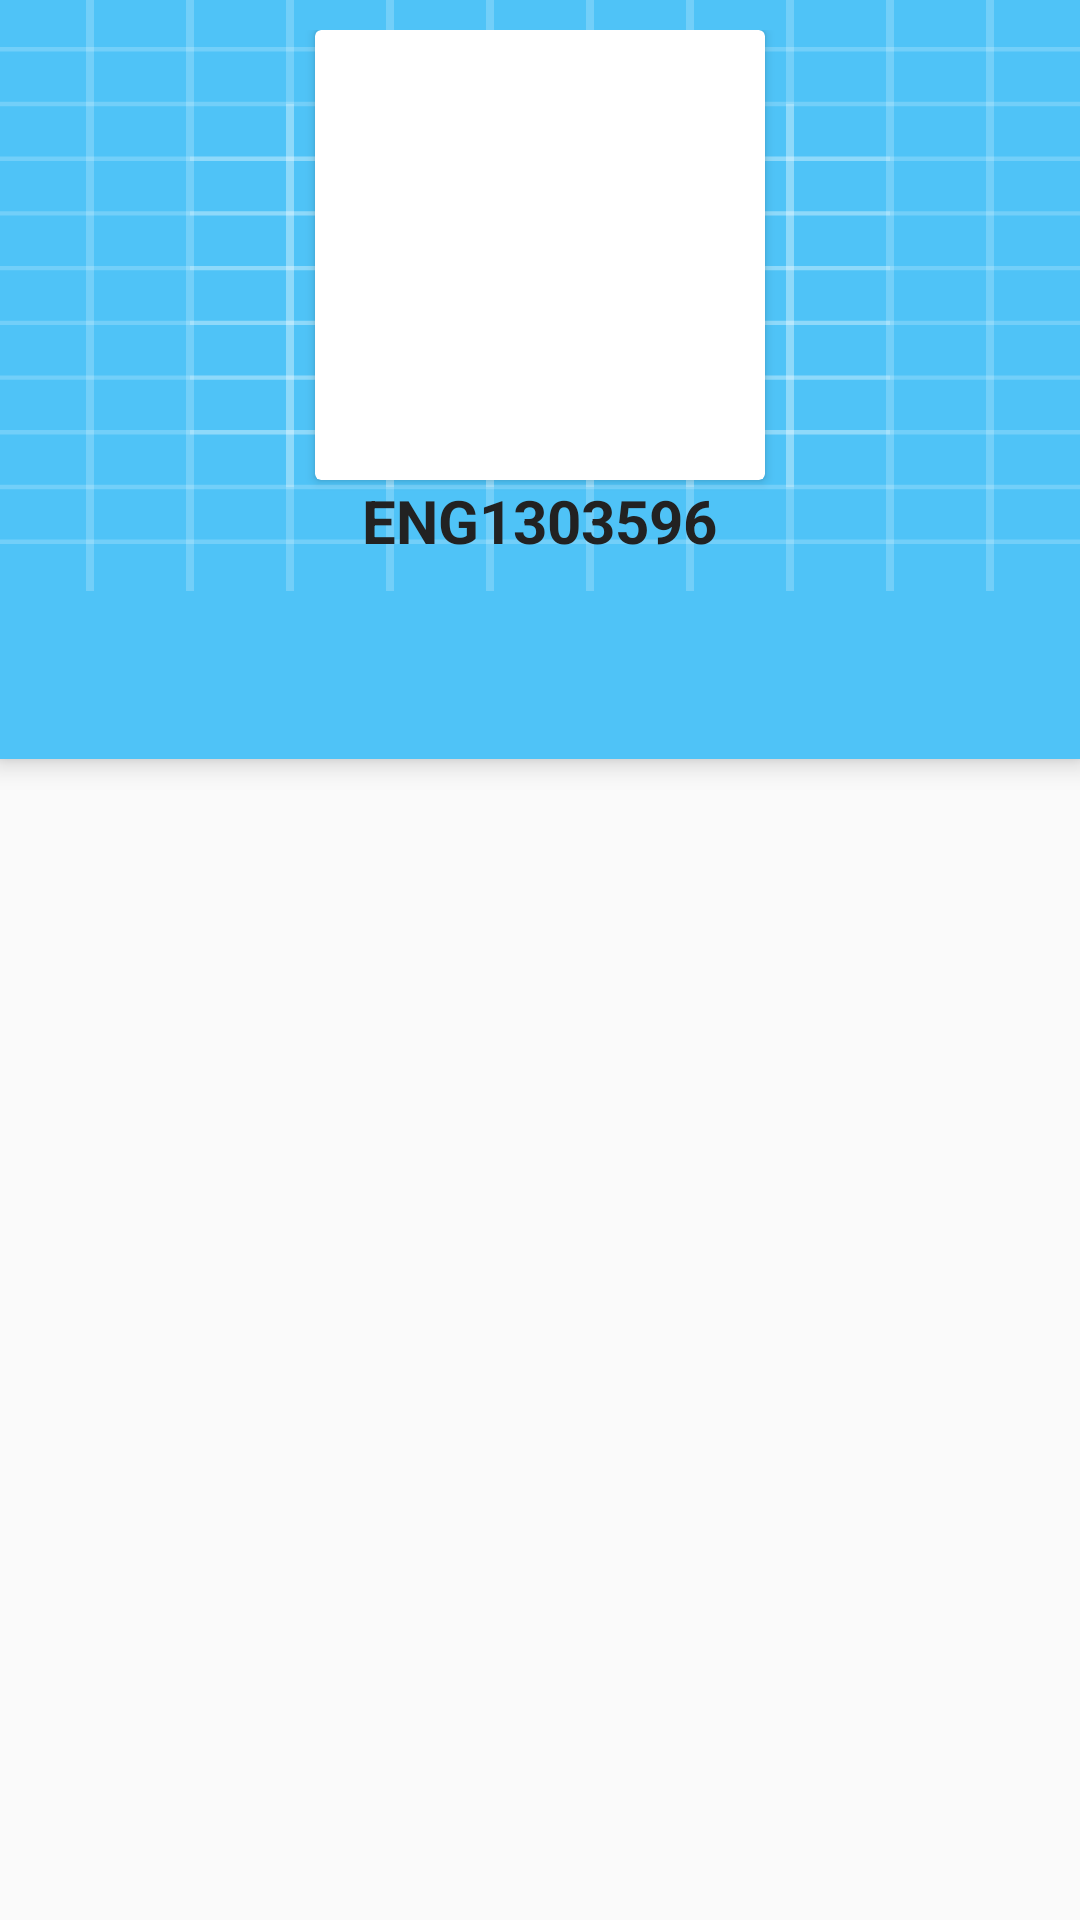

Layout XML and referenced resources for this Android screen:
<!-- AndroidManifest.xml: application theme AppTheme -->
<!-- res/layout/student_detail_activity.xml -->
<?xml version="1.0" encoding="utf-8"?>
<android.support.design.widget.CoordinatorLayout xmlns:android="http://schemas.android.com/apk/res/android"
    android:layout_width="match_parent"
    android:layout_height="match_parent"
    android:fitsSystemWindows="true"
    android:orientation="vertical">

    <LinearLayout
        android:layout_width="match_parent"
        android:layout_height="match_parent"
        android:orientation="vertical">
    <LinearLayout
        android:layout_width="match_parent"
        android:layout_height="wrap_content"
        android:background="@drawable/ic_launcher_background"
        android:elevation="20dp"
        android:gravity="center"
        android:orientation="vertical"
        android:padding="10dp">

        <android.support.v7.widget.CardView
            android:layout_width="wrap_content"
            android:layout_height="wrap_content">

            <ImageView
                android:id="@+id/passport_view_id"
                android:layout_width="150dp"
                android:layout_height="150dp"
                android:src="@drawable/ic_person_outline_black_24dp"/>
        </android.support.v7.widget.CardView>

        <TextView
            android:id="@+id/name_view_id"
            android:layout_width="wrap_content"
            android:layout_height="wrap_content"
            android:text="FisrtName LastName"
            android:textColor="#111"
            android:textSize="30sp"
            android:visibility="gone"/>

        <TextView
            android:id="@+id/mat_number_view_id"
            android:layout_width="wrap_content"
            android:layout_height="wrap_content"
            android:text="ENG1303596"
            android:textColor="#222"
            android:textSize="20sp"
            android:textStyle="bold"/>
    </LinearLayout>
        <android.support.v7.widget.Toolbar
            android:id="@+id/student_detail_toolbar_id"
            android:layout_width="match_parent"
            android:layout_height="wrap_content"
            android:background="@color/colorPrimary"
            android:elevation="5dp"/>
        <android.support.v4.widget.NestedScrollView
        android:layout_width="match_parent"
        android:layout_height="wrap_content">

        <LinearLayout
            android:id="@+id/students_detail_layout_id"
            android:layout_width="match_parent"
            android:layout_height="wrap_content"
            android:orientation="vertical"/>
    </android.support.v4.widget.NestedScrollView>
    </LinearLayout>

</android.support.design.widget.CoordinatorLayout>
<!-- resources referenced by this layout -->
<resources>
  <color name="colorPrimary">#4fc3f7</color>
  <!-- drawable ic_launcher_background: vector/xml drawable (drawable, 5605 chars, omitted) -->
  <style name="AppTheme" parent="Theme.AppCompat.Light.NoActionBar">
          
          <item name="colorPrimary">@color/colorPrimary</item>
          <item name="colorPrimaryDark">@color/colorPrimaryDark</item>
          <item name="colorAccent">@color/colorAccent</item>
      </style>
  <color name="colorPrimaryDark">@android:color/transparent</color>
  <color name="colorAccent">#FF4081</color>
</resources>
